Run: headless pygame with SDL's dummy video driver; simulated clock (each Clock.tick advances the game by its frame time, no real sleeping); random seed 0; keys injected as events and as key.get_pressed() state; no mouse input; restart key R tapped at the start of phases 3 and 4.
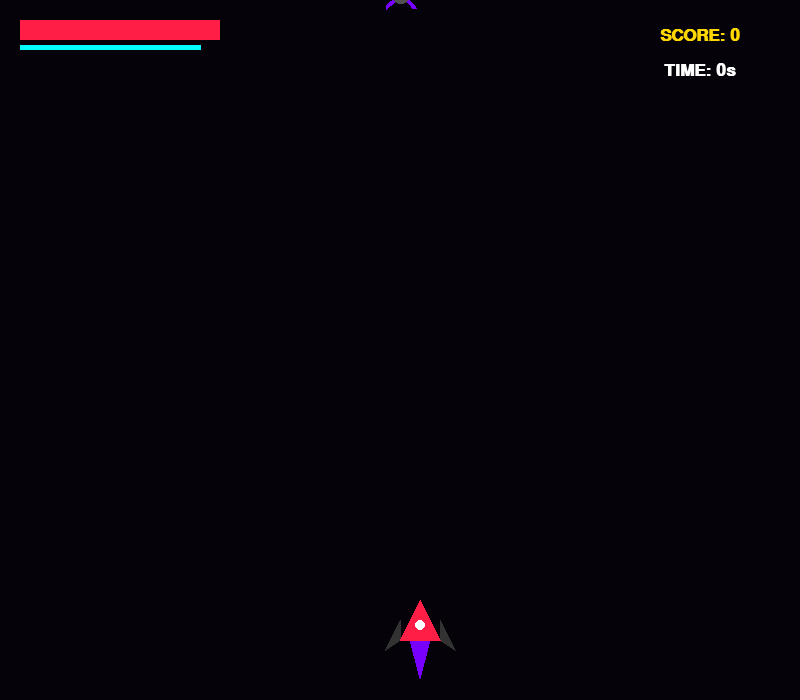
Frame 1 of 4 · flips 1–60 · no input
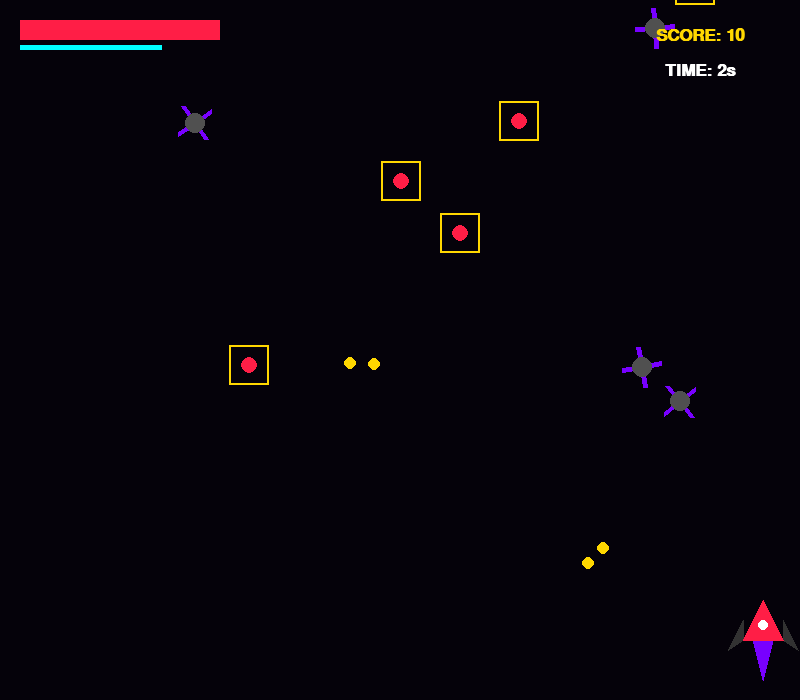
Frame 2 of 4 · flips 61–180 · tapped SPACE, RETURN · held RIGHT (→), D
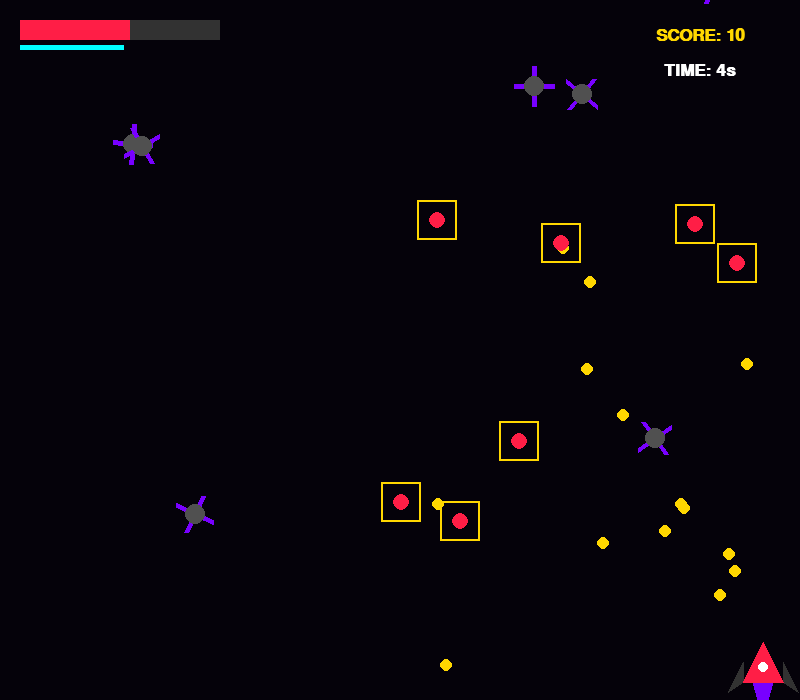
Frame 3 of 4 · flips 181–300 · tapped R · held DOWN (↓), S
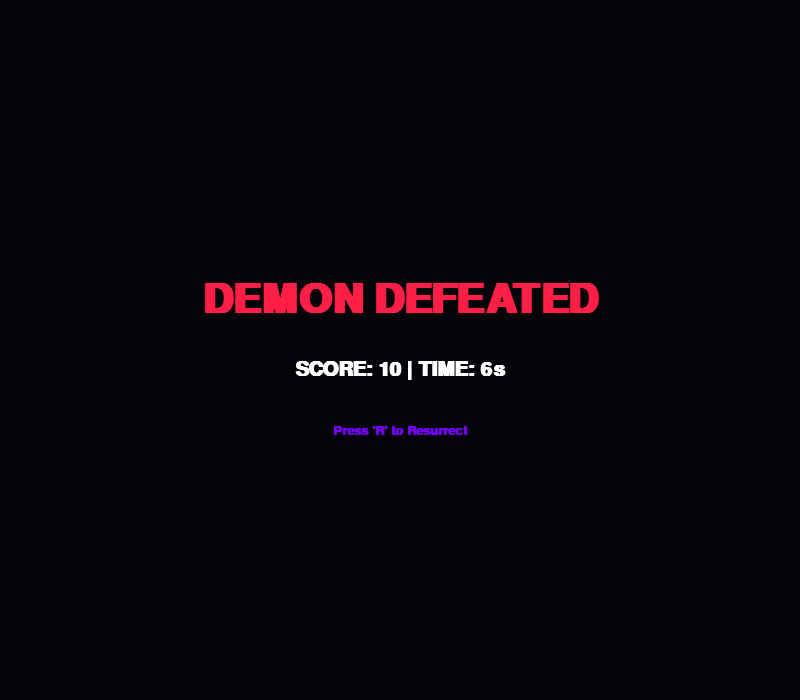
Frame 4 of 4 · flips 301–420 · tapped R · held LEFT (←), A, UP (↑), W

The pygame program that drew these frames:

import pygame
import sys
import random
import math

# 1. 초기화 및 설정
pygame.init()
WIDTH, HEIGHT = 800, 700
screen = pygame.display.set_mode((WIDTH, HEIGHT))
pygame.display.set_caption("DEMON REAPER: Evolution & Shield")
clock = pygame.time.Clock()

# 색상
BLACK = (5, 2, 10)
BLOOD_RED = (255, 30, 70)
DEEP_PURPLE = (120, 0, 255)
NEON_CYAN = (0, 255, 255)
GOLD = (255, 215, 0)
WHITE = (255, 255, 255)
SHIELD_BLUE = (100, 150, 255)

# 게임 변수
player_pos = [WIDTH // 2, HEIGHT - 100]
player_hp = 100
bullets = []
enemies = [] # [x, y, speed, type, angle, hp] (type 1:공격형, hp 2:방어막)
enemy_bullets = []
souls = []
score = 0
start_time = pygame.time.get_ticks()
last_drain_time = pygame.time.get_ticks()
drain_interval = 10000 
game_over = False

def draw_text(text, size, x, y, color=WHITE, center=True):
    font = pygame.font.SysFont("malgungothic", size, True)
    text_surface = font.render(text, True, color)
    if center:
        text_rect = text_surface.get_rect(center=(x, y))
    else:
        text_rect = text_surface.get_rect(topleft=(x, y))
    screen.blit(text_surface, text_rect)

def draw_player(x, y, sc):
    color = BLOOD_RED
    if sc >= 1500: color = NEON_CYAN
    elif sc >= 500: color = GOLD
    
    # 엔진 불꽃
    f_h = random.randint(15, 35)
    pygame.draw.polygon(screen, DEEP_PURPLE, [[x+20, y+45+f_h], [x+10, y+40], [x+30, y+40]])
    # 본체 및 날개
    pygame.draw.polygon(screen, (50, 50, 50), [[x, y+40], [x-15, y+50], [x, y+20]])
    pygame.draw.polygon(screen, (50, 50, 50), [[x+40, y+40], [x+55, y+50], [x+40, y+20]])
    pygame.draw.polygon(screen, color, [[x+20, y], [x, y+40], [x+40, y+40]])
    pygame.draw.circle(screen, WHITE, (x+20, y+25), 5)

def draw_enemy(en):
    x, y, etype, angle, ehp = en[0], en[1], en[3], en[4], en[5]
    if ehp > 1: # 방어막 표시
        pygame.draw.circle(screen, SHIELD_BLUE, (x+20, y+20), 28, 2)
        
    if etype == 0: # 회전 톱날
        for i in range(4):
            a = math.radians(angle + i * 90)
            pygame.draw.line(screen, DEEP_PURPLE, (x+20, y+20), (x+20+math.cos(a)*20, y+20+math.sin(a)*20), 5)
        pygame.draw.circle(screen, (80, 80, 80), (x+20, y+20), 10)
    else: # 정예 조준병
        pygame.draw.rect(screen, GOLD, (x, y, 40, 40), 2)
        pygame.draw.circle(screen, BLOOD_RED, (x+20, y+20), 8)

# --- 메인 루프 ---
while True:
    current_time = pygame.time.get_ticks()
    elapsed_sec = (current_time - start_time) // 1000 # 흐른 시간 (초)

    if not game_over:
        # 1. 10초 주기 피 깎임
        time_passed = current_time - last_drain_time
        if time_passed >= drain_interval:
            player_hp -= 20
            last_drain_time = current_time
        
        # 2. 플레이어 사격 (점수 기반 진화)
        for event in pygame.event.get():
            if event.type == pygame.QUIT:
                pygame.quit(); sys.exit()
            if event.type == pygame.KEYDOWN and event.key == pygame.K_SPACE:
                if player_hp > 2:
                    if score < 500: # 1발
                        bullets.append([player_pos[0]+20, player_pos[1], 0])
                    elif score < 1500: # 2발
                        bullets.append([player_pos[0]+10, player_pos[1], 0])
                        bullets.append([player_pos[0]+30, player_pos[1], 0])
                    else: # 3발
                        bullets.append([player_pos[0]+20, player_pos[1], 0])
                        bullets.append([player_pos[0]+20, player_pos[1], -2])
                        bullets.append([player_pos[0]+20, player_pos[1], 2])
                    player_hp -= 2

        keys = pygame.key.get_pressed()
        moving = any([keys[pygame.K_LEFT], keys[pygame.K_RIGHT], keys[pygame.K_UP], keys[pygame.K_DOWN]])
        if keys[pygame.K_LEFT] and player_pos[0] > 20: player_pos[0] -= 7
        if keys[pygame.K_RIGHT] and player_pos[0] < WIDTH-60: player_pos[0] += 7
        if keys[pygame.K_UP] and player_pos[1] > 20: player_pos[1] -= 7
        if keys[pygame.K_DOWN] and player_pos[1] < HEIGHT-60: player_pos[1] += 7

        time_scale = 1.0 if moving else 0.25

        # 3. 적 생성 및 진화 로직
        # 시간이 지날수록 공격형 비율 상승, 방어막 적 등장
        if random.random() < (0.04 + (elapsed_sec * 0.001)) * time_scale:
            etype = 1 if random.random() < min(0.6, 0.2 + (elapsed_sec * 0.005)) else 0
            # 30초 이후부터 방어막 적(ehp=2) 등장 확률 생김
            ehp = 2 if (elapsed_sec > 30 and random.random() < 0.3) else 1
            enemies.append([random.randint(40, WIDTH-40), -50, random.uniform(2, 4), etype, 0, ehp])

        # 적 및 적 탄환 로직
        for en in enemies[:]:
            en[1] += en[2] * time_scale
            en[4] += 5 * time_scale
            if en[3] == 1: # 공격형 적
                # 시간에 따라 2연발 발사
                shoot_chance = 0.02 if elapsed_sec < 40 else 0.04
                if random.random() < shoot_chance * time_scale:
                    angle = math.atan2(player_pos[1]-en[1], player_pos[0]-en[0])
                    enemy_bullets.append([en[0]+20, en[1]+20, math.cos(angle)*6, math.sin(angle)*6])
                    if elapsed_sec > 40: # 40초 이후면 한 발 더! (2연발)
                        enemy_bullets.append([en[0]+20, en[1]+20, math.cos(angle+0.1)*6, math.sin(angle+0.1)*6])

            if pygame.Rect(player_pos[0], player_pos[1], 40, 40).colliderect(pygame.Rect(en[0], en[1], 40, 40)):
                game_over = True
            if en[1] > HEIGHT: enemies.remove(en)

        # 내 탄환 충돌 (방어막 체크)
        for b in bullets[:]:
            b[0] += b[2]; b[1] -= 12
            if b[1] < 0: bullets.remove(b)
            for en in enemies[:]:
                if pygame.Rect(en[0], en[1], 40, 40).inflate(20, 20).collidepoint(b[0], b[1]):
                    en[5] -= 1 # 적 HP 감소
                    if b in bullets: bullets.remove(b)
                    if en[5] <= 0:
                        souls.append([en[0]+20, en[1]+20])
                        enemies.remove(en); score += 10

        # 적 탄환 처리
        for eb in enemy_bullets[:]:
            eb[0] += eb[2] * time_scale; eb[1] += eb[3] * time_scale
            if pygame.Rect(player_pos[0], player_pos[1], 40, 40).collidepoint(eb[0], eb[1]):
                player_hp -= 15; enemy_bullets.remove(eb)
            elif eb[1] > HEIGHT or eb[1] < 0: enemy_bullets.remove(eb)

        # 영혼 흡수
        for s in souls[:]:
            dx, dy = player_pos[0]+20-s[0], player_pos[1]+20-s[1]
            dist = (dx**2+dy**2)**0.5
            if dist < 20:
                player_hp = min(100, player_hp + 7); souls.remove(s)
            else:
                s[0] += dx * 0.15; s[1] += dy * 0.15

        if player_hp <= 0: game_over = True

    else:
        for event in pygame.event.get():
            if event.type == pygame.QUIT: pygame.quit(); sys.exit()
            if event.type == pygame.KEYDOWN and event.key == pygame.K_r:
                player_hp, score, game_over = 100, 0, False
                enemies, bullets, souls, enemy_bullets = [], [], [], []
                start_time = last_drain_time = pygame.time.get_ticks()

    # --- 4. 그리기 ---
    screen.fill(BLACK)
    if not game_over:
        for s in souls: pygame.draw.circle(screen, WHITE, (int(s[0]), int(s[1])), 4)
        for b in bullets: pygame.draw.circle(screen, WHITE, (int(b[0]), int(b[1])), 4)
        for eb in enemy_bullets: pygame.draw.circle(screen, GOLD, (int(eb[0]), int(eb[1])), 6)
        for en in enemies: draw_enemy(en)
        draw_player(player_pos[0], player_pos[1], score)

        # UI
        pygame.draw.rect(screen, (50, 50, 50), (20, 20, 200, 20))
        pygame.draw.rect(screen, BLOOD_RED, (20, 20, player_hp * 2, 20))
        drain_bar = ((current_time - last_drain_time) / drain_interval) * 200
        pygame.draw.rect(screen, NEON_CYAN, (20, 45, 200 - drain_bar, 5))
        
        draw_text(f"SCORE: {score}", 25, WIDTH-100, 35, GOLD)
        draw_text(f"TIME: {elapsed_sec}s", 25, WIDTH-100, 70, WHITE)
    else:
        draw_text("DEMON DEFEATED", 60, WIDTH//2, HEIGHT//2-50, BLOOD_RED)
        draw_text(f"SCORE: {score} | TIME: {elapsed_sec}s", 30, WIDTH//2, HEIGHT//2+20)
        draw_text("Press 'R' to Resurrect", 20, WIDTH//2, HEIGHT//2+80, DEEP_PURPLE)

    pygame.display.flip()
    clock.tick(60)
